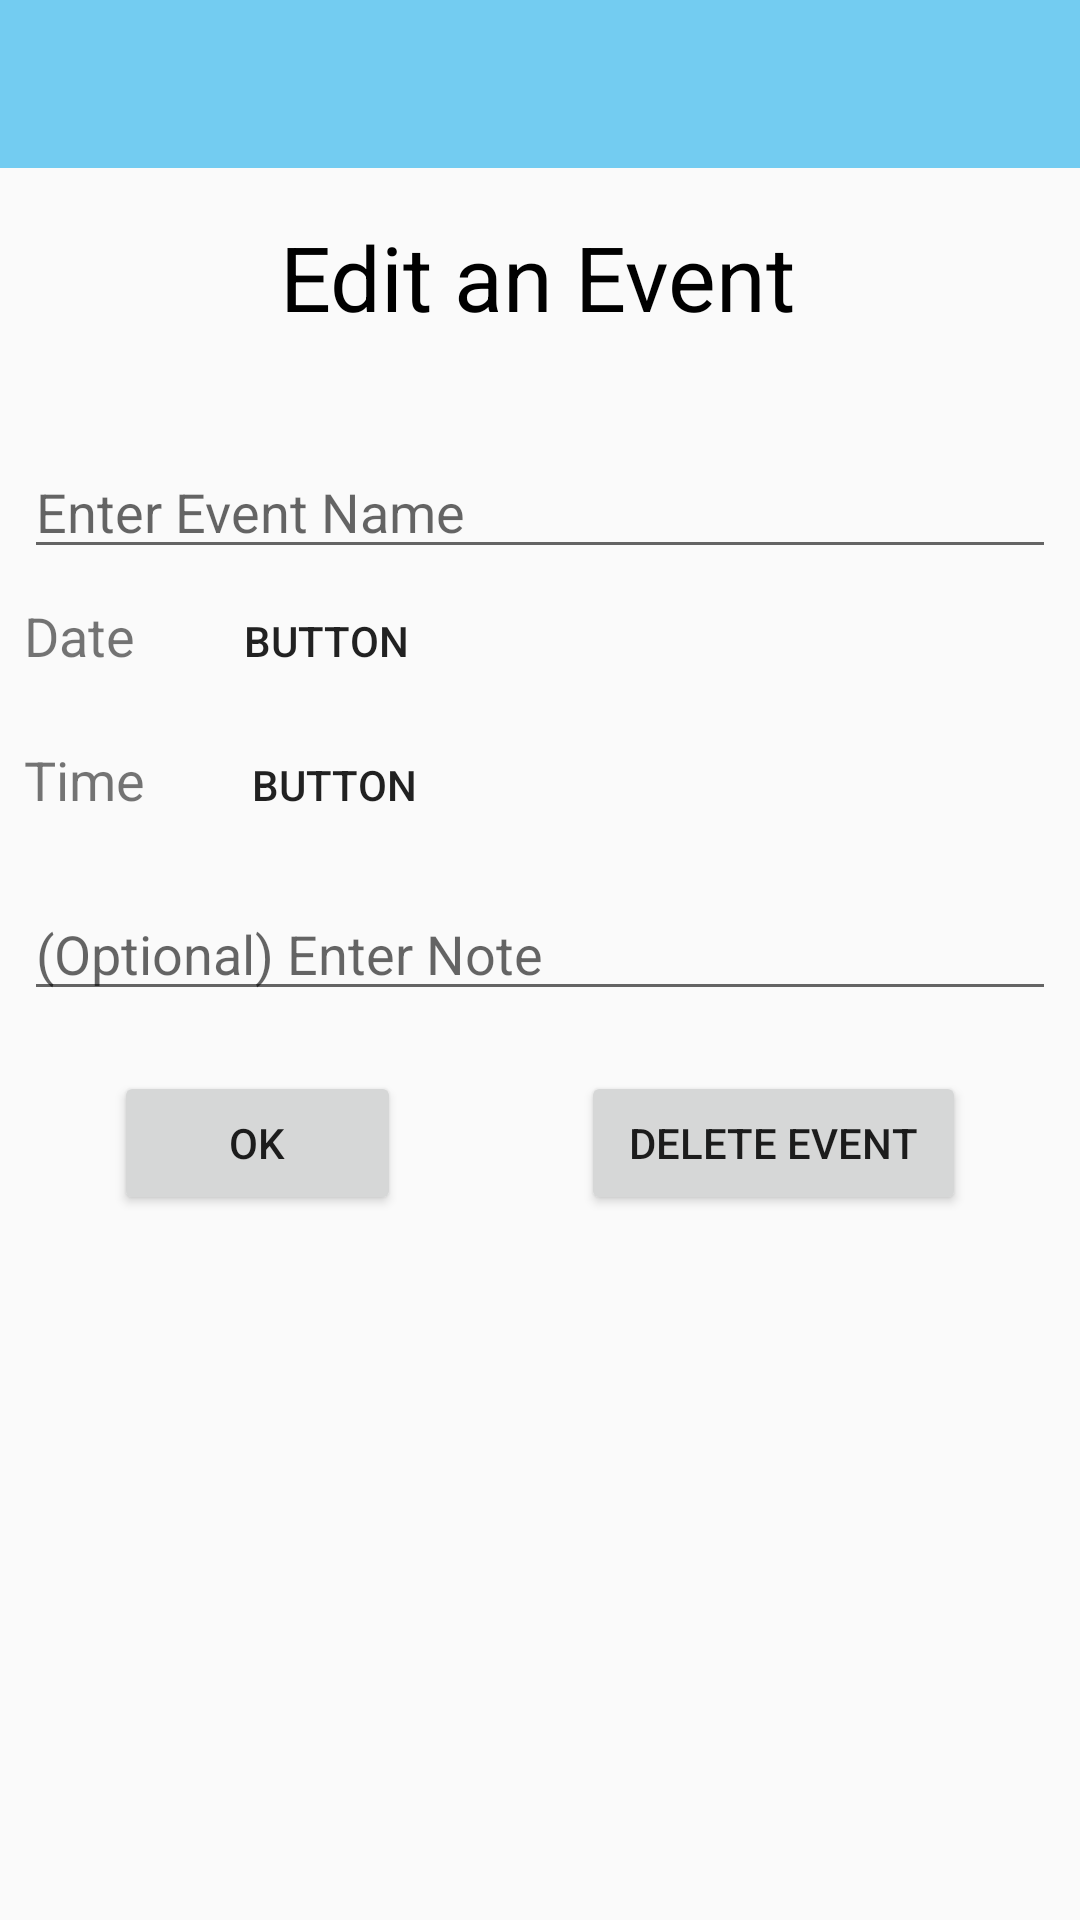

Produce the Android XML layout that renders to this screen, including the resource entries it uses.
<!-- AndroidManifest.xml: application theme AppTheme -->
<!-- res/layout/activity_edit_event.xml -->
<?xml version="1.0" encoding="utf-8"?>
<android.support.constraint.ConstraintLayout xmlns:android="http://schemas.android.com/apk/res/android"
    xmlns:app="http://schemas.android.com/apk/res-auto"
    xmlns:tools="http://schemas.android.com/tools"
    android:layout_width="match_parent"
    android:layout_height="match_parent"
    tools:context=".EditEventActivity">

    <android.support.v7.widget.Toolbar
        android:id="@+id/toolbar"
        android:layout_width="match_parent"
        android:layout_height="wrap_content"
        android:background="@color/colorPrimary"
        tools:ignore="MissingConstraints" />

    <android.support.constraint.ConstraintLayout
        android:id="@+id/EditEvent"
        android:layout_width="match_parent"
        android:layout_height="match_parent">

        <TextView
            android:id="@+id/textViewTitle"
            android:layout_width="wrap_content"
            android:layout_height="wrap_content"
            android:layout_marginStart="8dp"
            android:layout_marginLeft="8dp"
            android:layout_marginTop="72dp"
            android:layout_marginEnd="8dp"
            android:layout_marginRight="8dp"
            android:text="Edit an Event"
            android:textColor="@android:color/black"
            android:textSize="30sp"
            app:layout_constraintEnd_toEndOf="parent"
            app:layout_constraintHorizontal_bias="0.497"
            app:layout_constraintStart_toStartOf="parent"
            app:layout_constraintTop_toTopOf="parent" />

        <LinearLayout
            android:id="@+id/linearLayout"
            android:layout_width="0dp"
            android:layout_height="wrap_content"
            android:layout_marginStart="8dp"
            android:layout_marginLeft="8dp"
            android:layout_marginTop="36dp"
            android:layout_marginEnd="8dp"
            android:layout_marginRight="8dp"
            android:orientation="vertical"
            app:layout_constraintEnd_toEndOf="parent"
            app:layout_constraintHorizontal_bias="1.0"
            app:layout_constraintStart_toStartOf="parent"
            app:layout_constraintTop_toBottomOf="@+id/textViewTitle">

            <EditText
                android:id="@+id/editName"
                android:layout_width="match_parent"
                android:layout_height="wrap_content"
                android:layout_marginBottom="10dp"
                android:ems="10"
                android:hint="Enter Event Name"
                android:inputType="textPersonName" />

            

            <LinearLayout
                android:layout_width="match_parent"
                android:layout_height="wrap_content"
                android:orientation="horizontal">

                <TextView
                    android:id="@+id/dateText"
                    android:layout_width="wrap_content"
                    android:layout_height="wrap_content"
                    android:layout_weight="1"
                    android:text="Date"
                    android:textColor="@color/common_google_signin_btn_text_dark_focused"
                    android:textSize="18sp" />

                <Button
                    android:id="@+id/dateButton"
                    android:layout_width="wrap_content"
                    android:layout_height="wrap_content"
                    android:layout_weight="5"
                    android:background="@android:color/transparent"
                    android:gravity="left"
                    android:text="Button"
                    android:textSize="14sp" />
            </LinearLayout>

            <LinearLayout
                android:layout_width="match_parent"
                android:layout_height="wrap_content"
                android:orientation="horizontal">

                <TextView
                    android:id="@+id/timeText"
                    android:layout_width="wrap_content"
                    android:layout_height="wrap_content"
                    android:layout_weight="1"
                    android:text="Time"
                    android:textColor="@color/common_google_signin_btn_text_dark_focused"
                    android:textSize="18sp" />

                <Button
                    android:id="@+id/timeButton"
                    android:layout_width="wrap_content"
                    android:layout_height="wrap_content"
                    android:layout_weight="5"
                    android:background="@android:color/transparent"
                    android:gravity="left"
                    android:text="Button"
                    android:textSize="14sp" />
            </LinearLayout>

            <EditText
                android:id="@+id/editNote"
                android:layout_width="match_parent"
                android:layout_height="wrap_content"
                android:layout_marginBottom="10dp"
                android:ems="10"
                android:hint="(Optional) Enter Note"
                android:inputType="textPersonName" />

            <LinearLayout
                android:layout_width="match_parent"
                android:layout_height="wrap_content"
                android:layout_marginTop="10dp"
                android:orientation="horizontal">

                <Button
                    android:id="@+id/editButton"
                    android:layout_width="wrap_content"
                    android:layout_height="wrap_content"
                    android:layout_marginLeft="30dp"
                    android:layout_marginRight="30dp"
                    android:layout_weight="1"
                    android:text="Ok" />

                <Button
                    android:id="@+id/deleteButton"
                    android:layout_width="wrap_content"
                    android:layout_height="wrap_content"
                    android:layout_marginLeft="30dp"
                    android:layout_marginRight="30dp"
                    android:layout_weight="1"
                    android:text="Delete Event" />
            </LinearLayout>
        </LinearLayout>
    </android.support.constraint.ConstraintLayout>

</android.support.constraint.ConstraintLayout>
<!-- resources referenced by this layout -->
<resources>
  <color name="colorPrimary">#73CCF1</color>
  <style name="AppTheme" parent="Theme.AppCompat.Light.DarkActionBar">
          
          <item name="colorPrimary">@color/colorPrimary</item>
          <item name="colorPrimaryDark">@color/colorPrimaryDark</item>
          <item name="colorAccent">@color/colorPrimaryDark</item>
          <item name="windowActionBar">true</item>
          <item name="windowNoTitle">true</item>
      </style>
  <color name="colorPrimaryDark">#2272B8</color>
</resources>
